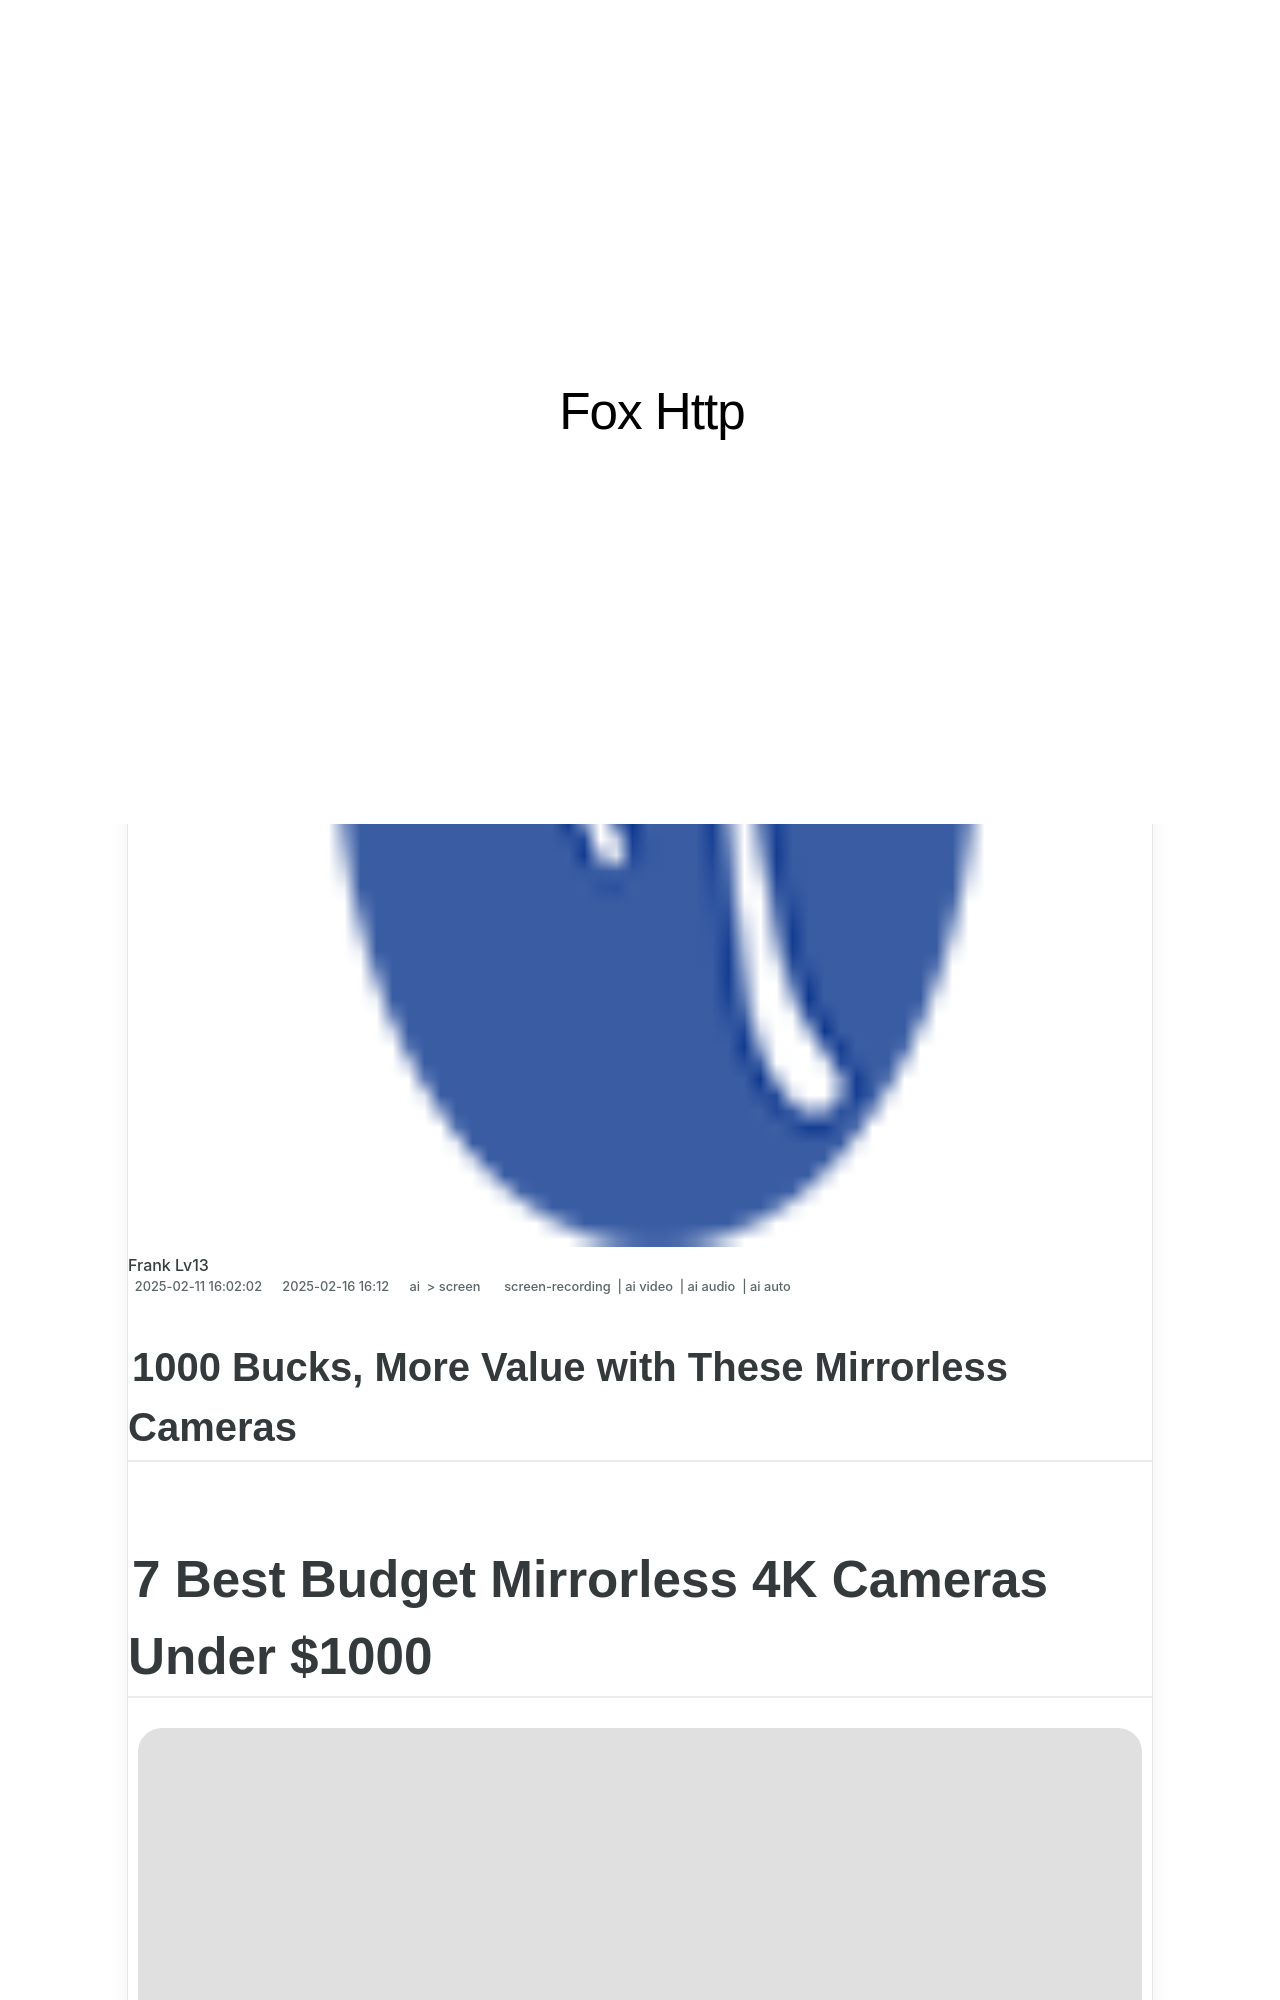

repository: techidaily/site-fox-http · page: 1000-bucks-more-value-with-these-mirrorless-cameras/index.html · generator: jekyll

---
title: "1000 Bucks, More Value with These Mirrorless Cameras"
date: 2025-02-11T16:02:02.841Z
updated: 2025-02-16T16:00:12.119Z
tags: 
  - screen-recording
  - ai video
  - ai audio
  - ai auto
categories: 
  - ai
  - screen
description: "This Article Describes 1000 Bucks, More Value with These Mirrorless Cameras"
excerpt: "This Article Describes 1000 Bucks, More Value with These Mirrorless Cameras"
keywords: "\"Mirrorless Pros $1000+,Affordable Mirrorless Tech,Budget-Friendly Mirros,High Value Cameras,Savings in Mirrorless,Maxed Out Camera Deals,Quality Cameras Cheap\""
thumbnail: https://thmb.techidaily.com/34ef4ca08c3dfcb784929375e3e95bcc8f2ba621080c440e931274a3c95d80cc.jpg
---

## 1000 Bucks, More Value with These Mirrorless Cameras

# 7 Best Budget Mirrorless 4K Cameras Under $1000

![author avatar](https://images.wondershare.com/filmora/article-images/max-wales-author.jpg)
